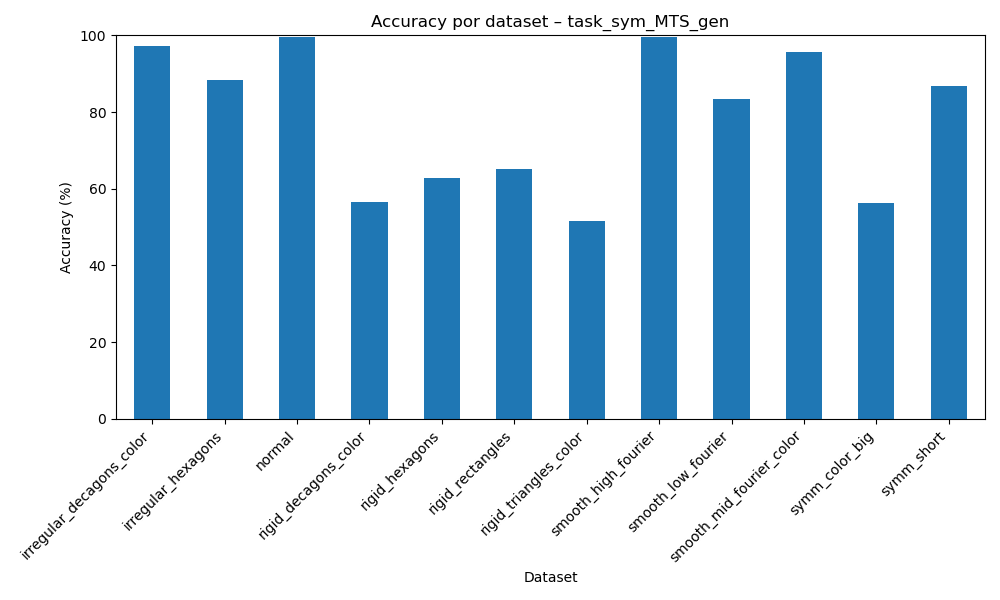

The table this chart was drawn from, first rows:
dataset, accuracy
irregular_decagons_color, 97.27
irregular_hexagons, 88.47
normal, 99.65
rigid_decagons_color, 56.62
rigid_hexagons, 62.84
rigid_rectangles, 65.06
rigid_triangles_color, 51.49
smooth_high_fourier, 99.59
smooth_low_fourier, 83.33
smooth_mid_fourier_color, 95.73
symm_color_big, 56.26
symm_short, 86.78
